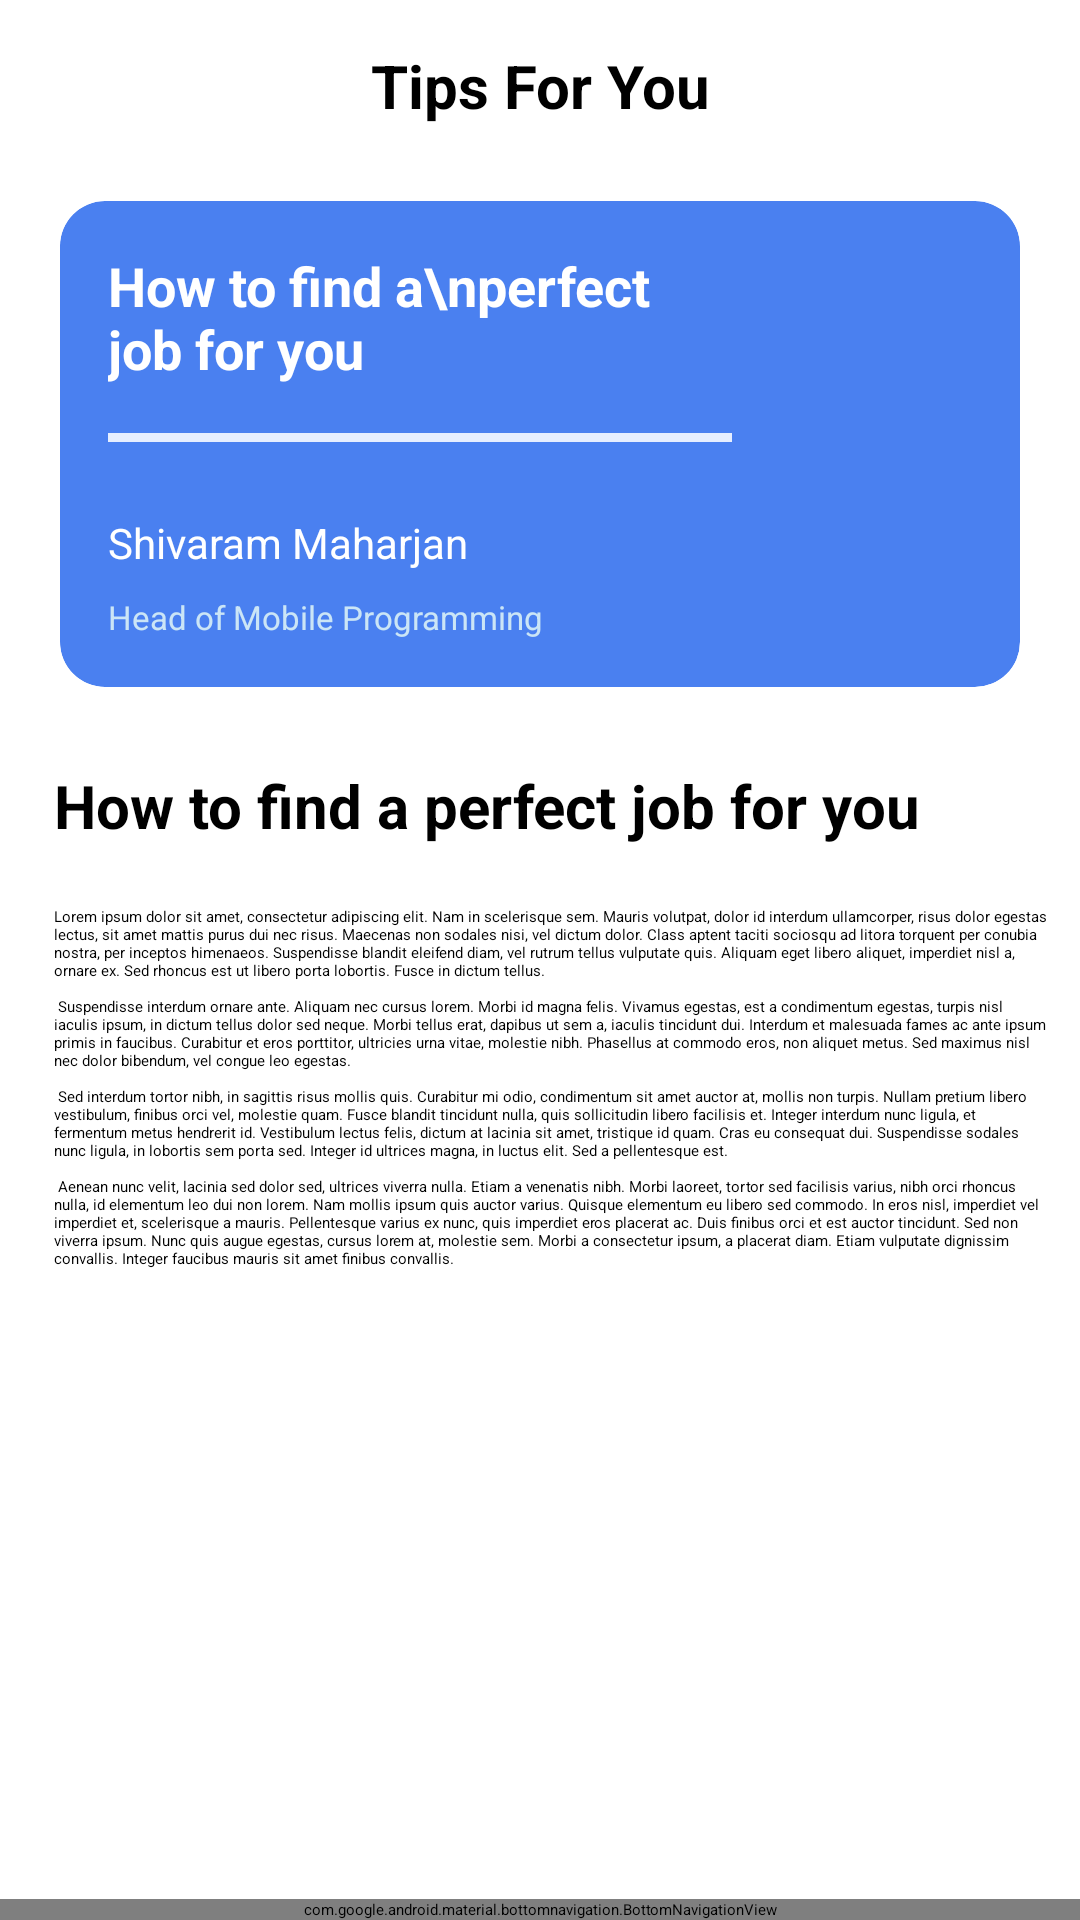

Reconstruct the res/layout file that produces this screen, plus the resources it refers to.
<!-- AndroidManifest.xml: application theme Theme.Job_portal -->
<!-- res/layout/tips_detail_activity.xml -->
<?xml version="1.0" encoding="utf-8"?>
<androidx.constraintlayout.widget.ConstraintLayout xmlns:android="http://schemas.android.com/apk/res/android"
    xmlns:app="http://schemas.android.com/apk/res-auto"
    android:layout_width="match_parent"
    android:layout_height="match_parent">

    
    <ScrollView
        android:layout_width="0dp"
        android:layout_height="0dp"
        app:layout_constraintBottom_toTopOf="@+id/bottom_navigation"
        app:layout_constraintHorizontal_bias="1.0"
        app:layout_constraintLeft_toLeftOf="parent"
        app:layout_constraintRight_toRightOf="parent"
        app:layout_constraintTop_toTopOf="parent"
        app:layout_constraintVertical_bias="0.0">

        <LinearLayout
            android:layout_width="match_parent"
            android:layout_height="wrap_content"
            android:orientation="vertical">
            
            <LinearLayout
                android:layout_width="match_parent"
                android:layout_height="wrap_content"
                android:orientation="horizontal"
                android:padding="15dp">
                
                <ImageView
                    android:id="@+id/backToHome"
                    android:layout_width="wrap_content"
                    android:layout_height="wrap_content"
                    android:src="@drawable/ic_back" />
                
                <TextView
                    android:layout_width="wrap_content"
                    android:layout_height="wrap_content"
                    android:layout_gravity="center"
                    android:layout_weight="2"
                    android:gravity="center"
                    android:text="Tips For You"
                    android:textSize="20sp"
                    android:textStyle="bold" />

            </LinearLayout>
            
            <androidx.cardview.widget.CardView
                android:layout_width="match_parent"
                android:layout_height="wrap_content"
                android:layout_marginLeft="20dp"
                android:layout_marginTop="10dp"
                android:layout_marginRight="20dp"
                android:layout_marginBottom="8dp"
                app:cardBackgroundColor="@color/blue"
                app:cardCornerRadius="15dp">

                <LinearLayout
                    android:layout_width="match_parent"
                    android:layout_height="wrap_content"
                    android:orientation="horizontal"
                    android:padding="16dp">

                    <LinearLayout
                        android:layout_width="0dp"
                        android:layout_height="wrap_content"
                        android:layout_weight="1"
                        android:orientation="vertical">

                        <TextView
                            android:layout_width="wrap_content"
                            android:layout_height="wrap_content"
                            android:text="How to find a\nperfect job for you"
                            android:textColor="@android:color/white"
                            android:textSize="18sp"
                            android:textStyle="bold" />
                        <View
                            android:layout_width="match_parent"
                            android:layout_height="3dp"
                            android:background="@color/light_blue"
                            android:layout_marginTop="16dp"
                            android:layout_marginBottom="16dp" />

                        <TextView
                            android:id="@+id/tipsGiver"
                            android:layout_width="wrap_content"
                            android:layout_height="wrap_content"
                            android:layout_marginTop="8dp"
                            android:text="Shivaram Maharjan"
                            android:textSize="14sp"
                            android:textColor="@color/white"
                            />
                        <TextView
                            android:layout_width="wrap_content"
                            android:layout_height="wrap_content"
                            android:layout_marginTop="8dp"
                            android:textColor="#CBE5F6"
                            android:textSize="11sp"
                            android:text="Head of Mobile Programming"
                            />
                    </LinearLayout>

                    <ImageView
                        android:layout_width="80dp"
                        android:layout_height="80dp"
                        android:src="@mipmap/profile_image" />
                </LinearLayout>
            </androidx.cardview.widget.CardView>
            
            <LinearLayout
                android:layout_width="match_parent"
                android:layout_height="wrap_content"
                android:orientation="vertical">
                <TextView
                    android:layout_width="match_parent"
                    android:layout_height="wrap_content"
                    android:textStyle="bold"
                    android:textSize="20sp"
                    android:padding="10dp"
                    android:layout_marginTop="8dp"
                    android:layout_marginLeft="8dp"
                    android:layout_marginRight="8dp"
                    android:text="How to find a perfect job for you"/>
                <TextView
                    android:layout_width="match_parent"
                    android:layout_height="wrap_content"
                    android:text="@string/lorem_ipsum"
                    android:padding="10dp"
                    android:layout_marginLeft="8dp"
                    />
            </LinearLayout>
        </LinearLayout>
    </ScrollView>

    <com.google.android.material.bottomnavigation.BottomNavigationView
        android:id="@+id/bottom_navigation"
        android:layout_width="0dp"
        android:layout_height="wrap_content"
        android:layout_gravity="bottom"
        android:background="@color/backgroundColor"
        app:itemIconTint="@color/blue"
        app:itemTextColor="@color/blue"
        app:layout_constraintBottom_toBottomOf="parent"
        app:layout_constraintLeft_toLeftOf="parent"
        app:layout_constraintRight_toRightOf="parent"
        app:menu="@menu/bottom_nav_menu" />

</androidx.constraintlayout.widget.ConstraintLayout>
<!-- resources referenced by this layout -->
<resources>
  <color name="backgroundColor">#F6F7FB</color>
  <color name="blue">#4A80F0</color>
  <color name="light_blue">#E6EEFF</color>
  <color name="white">#FFFFFFFF</color>
  <string name="lorem_ipsum">
          Lorem ipsum dolor sit amet, consectetur adipiscing elit. Nam in scelerisque sem. Mauris
          volutpat, dolor id interdum ullamcorper, risus dolor egestas lectus, sit amet mattis purus
          dui nec risus. Maecenas non sodales nisi, vel dictum dolor. Class aptent taciti sociosqu ad
          litora torquent per conubia nostra, per inceptos himenaeos. Suspendisse blandit eleifend
          diam, vel rutrum tellus vulputate quis. Aliquam eget libero aliquet, imperdiet nisl a,
          ornare ex. Sed rhoncus est ut libero porta lobortis. Fusce in dictum tellus.\n\n
          Suspendisse interdum ornare ante. Aliquam nec cursus lorem. Morbi id magna felis. Vivamus
          egestas, est a condimentum egestas, turpis nisl iaculis ipsum, in dictum tellus dolor sed
          neque. Morbi tellus erat, dapibus ut sem a, iaculis tincidunt dui. Interdum et malesuada
          fames ac ante ipsum primis in faucibus. Curabitur et eros porttitor, ultricies urna vitae,
          molestie nibh. Phasellus at commodo eros, non aliquet metus. Sed maximus nisl nec dolor
          bibendum, vel congue leo egestas.\n\n
          Sed interdum tortor nibh, in sagittis risus mollis quis. Curabitur mi odio, condimentum sit
          amet auctor at, mollis non turpis. Nullam pretium libero vestibulum, finibus orci vel,
          molestie quam. Fusce blandit tincidunt nulla, quis sollicitudin libero facilisis et. Integer
          interdum nunc ligula, et fermentum metus hendrerit id. Vestibulum lectus felis, dictum at
          lacinia sit amet, tristique id quam. Cras eu consequat dui. Suspendisse sodales nunc ligula,
          in lobortis sem porta sed. Integer id ultrices magna, in luctus elit. Sed a pellentesque
          est.\n\n
          Aenean nunc velit, lacinia sed dolor sed, ultrices viverra nulla. Etiam a venenatis nibh.
          Morbi laoreet, tortor sed facilisis varius, nibh orci rhoncus nulla, id elementum leo dui
          non lorem. Nam mollis ipsum quis auctor varius. Quisque elementum eu libero sed commodo. In
          eros nisl, imperdiet vel imperdiet et, scelerisque a mauris. Pellentesque varius ex nunc,
          quis imperdiet eros placerat ac. Duis finibus orci et est auctor tincidunt. Sed non viverra
          ipsum. Nunc quis augue egestas, cursus lorem at, molestie sem. Morbi a consectetur ipsum, a
          placerat diam. Etiam vulputate dignissim convallis. Integer faucibus mauris sit amet finibus
          convallis.
      </string>
</resources>
